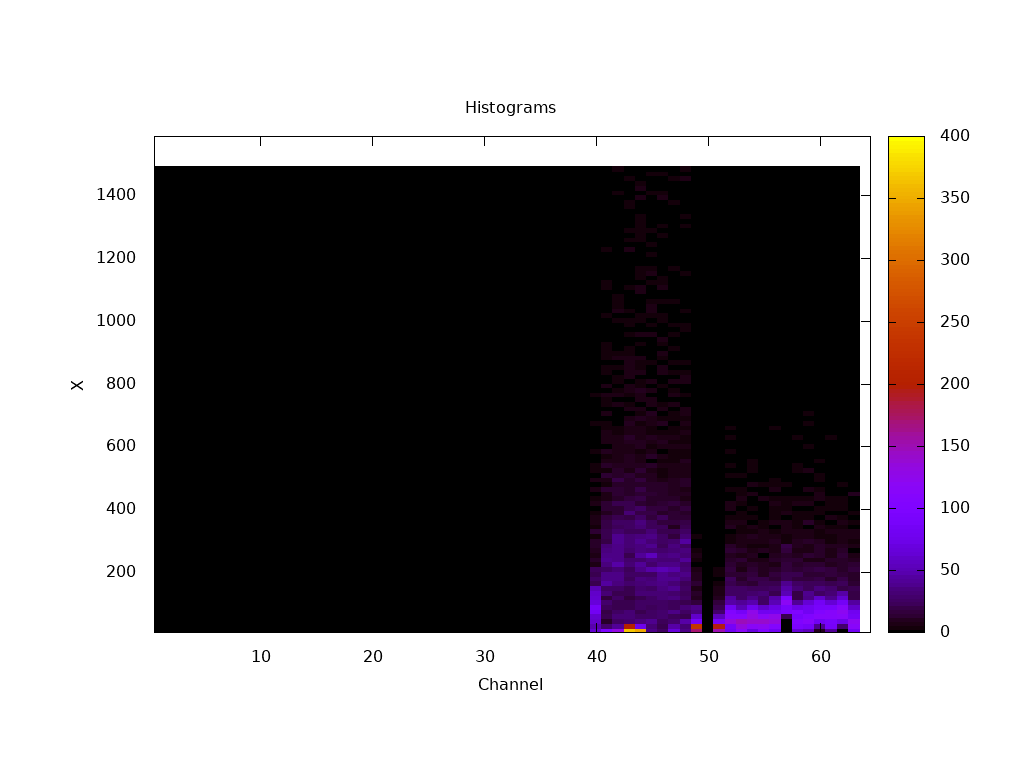

The table this chart was drawn from, first rows:
#x, y, z
0.5, 7.5, 0.000010
0.5, 22.5, 0.000000
0.5, 37.5, 0.000000
0.5, 52.5, 0.000000
0.5, 67.5, 0.000000
0.5, 82.5, 0.000000
0.5, 97.5, 0.000000
0.5, 112.5, 0.000000
0.5, 127.5, 0.000000
0.5, 142.5, 0.000000
0.5, 157.5, 0.000000
0.5, 172.5, 0.000000
0.5, 187.5, 0.000000
0.5, 202.5, 0.000000
0.5, 217.5, 0.000000
0.5, 232.5, 0.000000
0.5, 247.5, 0.000000
0.5, 262.5, 0.000000
0.5, 277.5, 0.000000
0.5, 292.5, 0.000000
0.5, 307.5, 0.000000
0.5, 322.5, 0.000000
0.5, 337.5, 0.000000
0.5, 352.5, 0.000000
0.5, 367.5, 0.000000
0.5, 382.5, 0.000000
0.5, 397.5, 0.000000
0.5, 412.5, 0.000000
0.5, 427.5, 0.000000
0.5, 442.5, 0.000000
0.5, 457.5, 0.000000
0.5, 472.5, 0.000000
0.5, 487.5, 0.000000
0.5, 502.5, 0.000000
0.5, 517.5, 0.000000
0.5, 532.5, 0.000000
0.5, 547.5, 0.000000
0.5, 562.5, 0.000000
0.5, 577.5, 0.000000
0.5, 592.5, 0.000000
0.5, 607.5, 0.000000
0.5, 622.5, 0.000000
0.5, 637.5, 0.000000
0.5, 652.5, 0.000000
0.5, 667.5, 0.000000
0.5, 682.5, 0.000000
0.5, 697.5, 0.000000
0.5, 712.5, 0.000000
0.5, 727.5, 0.000000
0.5, 742.5, 0.000000
0.5, 757.5, 0.000000
0.5, 772.5, 0.000000
0.5, 787.5, 0.000000
0.5, 802.5, 0.000000
0.5, 817.5, 0.000000
0.5, 832.5, 0.000000
0.5, 847.5, 0.000000
0.5, 862.5, 0.000000
0.5, 877.5, 0.000000
0.5, 892.5, 0.000000
... 6,340 more rows
